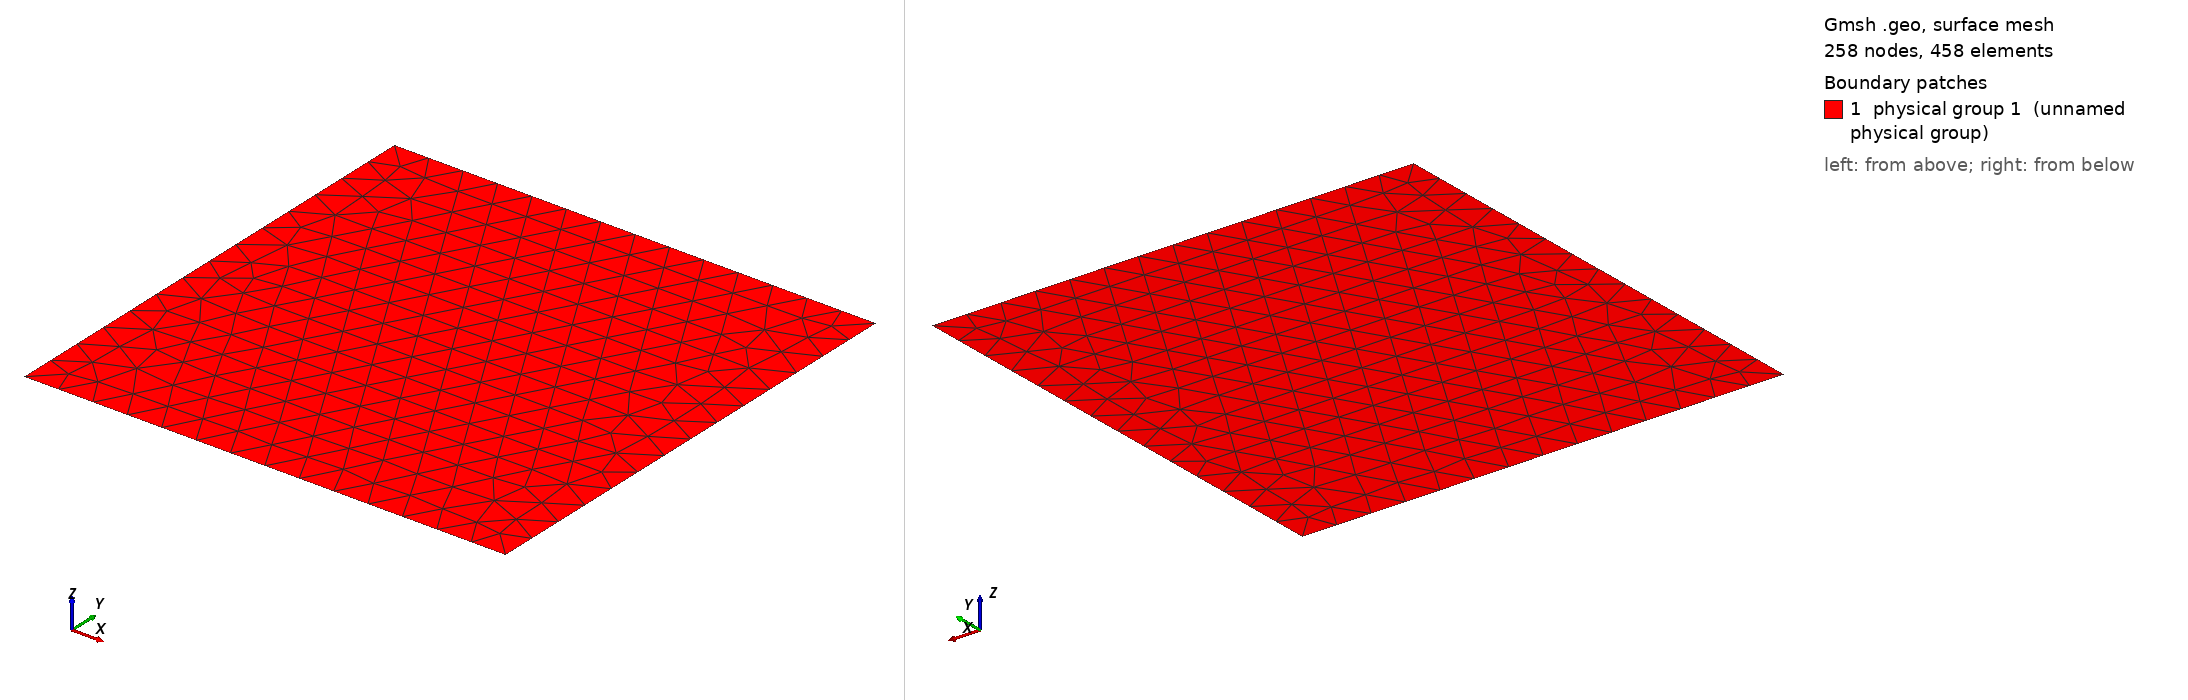

Gmsh geometry script, surface-meshed: 258 nodes, 458 surface elements. Boundary patches (legend numbers): 1 physical group 1 (unnamed physical group). Left view from above one corner, right view from below the opposite corner. Legend entries are the model's physical surfaces. The drawing asked Gmsh for element sizes between 1% and 20% of the model's largest extent; the script's own settings can give other sizes.

=== square_l03_cl005.geo (drawn) ===
cli = 0.05;
a = 1/3;
b = 1/3;
Point(1) = {-a, -b, 0, cli};
Point(2) = {a, -b, 0, cli};
Point(3) = {a, b, 0, cli};
Point(4) = {-a, b, 0, cli};
Line(1) = {4, 3};
Line(2) = {3, 2};
Line(3) = {2, 1};
Line(4) = {1, 4};
Line Loop(1) = {4, 1, 2, 3};
Plane Surface(1) = {1};
Physical Line(3) = {4};
Physical Line(2) = {3};
Physical Line(5) = {2};
Physical Line(4) = {1};
Physical Surface(1) = {1};
